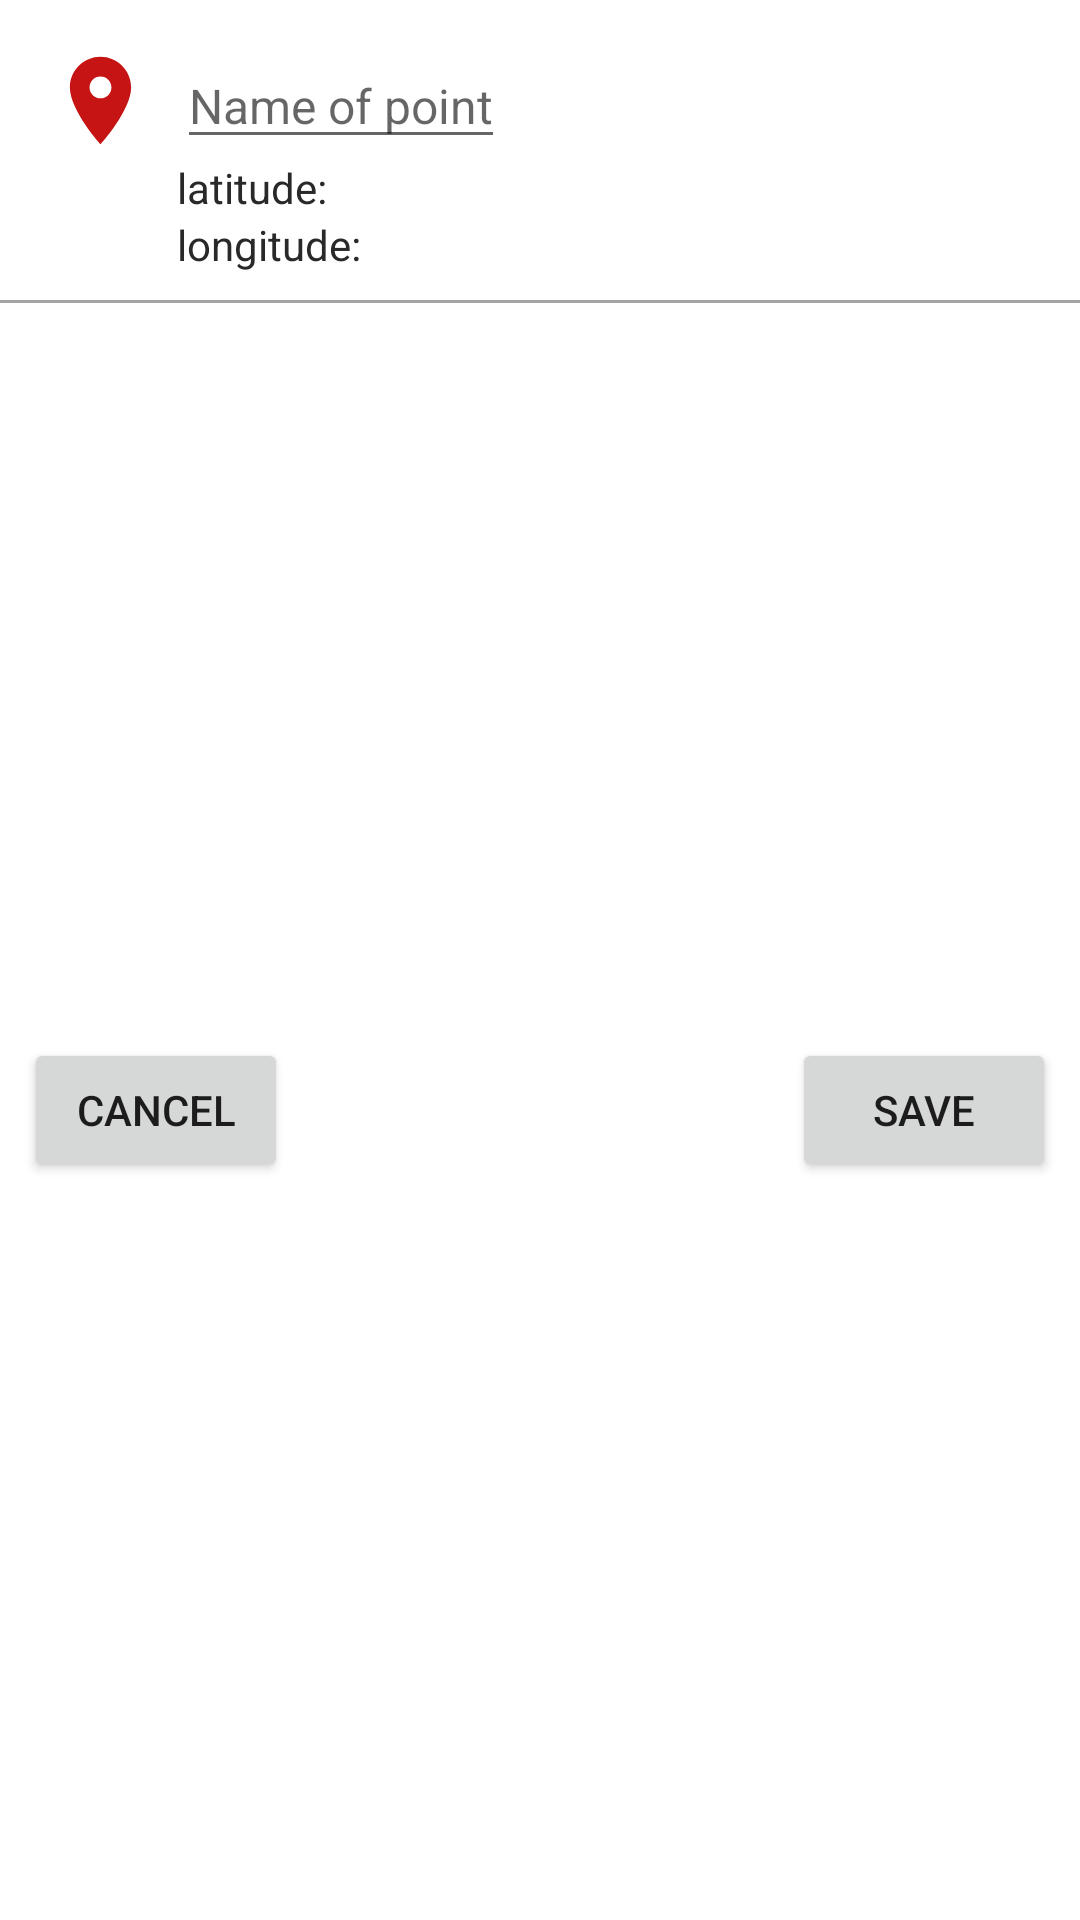

Produce the Android XML layout that renders to this screen, including the resource entries it uses.
<!-- AndroidManifest.xml: application theme AppTheme -->
<!-- res/layout/bottom_sheet_layout.xml -->
<?xml version="1.0" encoding="utf-8"?>
<androidx.constraintlayout.widget.ConstraintLayout xmlns:android="http://schemas.android.com/apk/res/android"
    xmlns:app="http://schemas.android.com/apk/res-auto"
    android:id="@+id/bottom_sheet"
    android:layout_width="match_parent"
    android:layout_height="wrap_content"
    android:background="#ffffff"
    app:behavior_hideable="true"
    app:behavior_peekHeight="100dp"
    app:behavior_draggable="false"

    app:layout_behavior="com.google.android.material.bottomsheet.BottomSheetBehavior"
    app:layout_insetEdge="bottom">

    <androidx.constraintlayout.widget.ConstraintLayout
        android:id="@+id/peek_view_container"
        android:layout_width="match_parent"
        android:layout_height="100dp"
        app:layout_constraintStart_toStartOf="parent"
        app:layout_constraintTop_toTopOf="parent">

    <ImageView
        android:id="@+id/point_icon_imageview"
        android:layout_width="35dp"
        android:layout_height="35dp"
        android:layout_marginStart="16dp"
        android:layout_marginLeft="16dp"
        android:layout_marginTop="16dp"
        android:src="@drawable/ic_location_24"
        app:layout_constraintStart_toStartOf="parent"
        app:layout_constraintTop_toTopOf="parent" />

    <EditText
        android:id="@+id/bottom_sheet_edittext_name"
        android:layout_width="wrap_content"
        android:layout_height="wrap_content"
        android:layout_marginStart="8dp"
        android:layout_marginLeft="8dp"
        android:hint="Name of point"
        android:text=""
        android:textColor="#292929"
        android:textSize="16sp"
        android:imeOptions="actionDone"
        app:layout_constraintBottom_toBottomOf="@+id/point_icon_imageview"
        app:layout_constraintStart_toEndOf="@+id/point_icon_imageview"
        app:layout_constraintTop_toTopOf="@+id/point_icon_imageview" />

    <TextView
        android:id="@+id/latitude_title"
        android:layout_width="wrap_content"
        android:layout_height="wrap_content"
        android:layout_marginStart="8dp"
        android:layout_marginLeft="8dp"
        android:text="latitude: "
        android:textColor="#292929"
        android:textSize="14sp"
        app:layout_constraintStart_toEndOf="@+id/point_icon_imageview"
        app:layout_constraintTop_toBottomOf="@+id/bottom_sheet_edittext_name" />

    <TextView
        android:id="@+id/latitude_value"
        android:layout_width="wrap_content"
        android:layout_height="wrap_content"
        android:layout_marginStart="8dp"
        android:layout_marginLeft="8dp"
        android:text=""
        android:textColor="#292929"
        android:textSize="14sp"
        app:layout_constraintBottom_toBottomOf="@id/latitude_title"
        app:layout_constraintStart_toEndOf="@+id/latitude_title" />

    <TextView
        android:id="@+id/longitude_title"
        android:layout_width="wrap_content"
        android:layout_height="wrap_content"
        android:layout_marginStart="8dp"
        android:layout_marginLeft="8dp"
        android:text="longitude: "
        android:textColor="#292929"
        android:textSize="14sp"
        app:layout_constraintStart_toEndOf="@+id/point_icon_imageview"
        app:layout_constraintTop_toBottomOf="@+id/latitude_title" />

    <TextView
        android:id="@+id/longitude_value"
        android:layout_width="wrap_content"
        android:layout_height="wrap_content"
        android:layout_marginStart="8dp"
        android:layout_marginLeft="8dp"
        android:text=""
        android:textColor="#292929"
        android:textSize="14sp"
        app:layout_constraintBottom_toBottomOf="@id/longitude_title"
        app:layout_constraintStart_toEndOf="@+id/longitude_title" />

    </androidx.constraintlayout.widget.ConstraintLayout>

    <View
        android:id="@+id/separator"
        android:layout_width="wrap_content"
        android:layout_height="1dp"
        android:background="#A3A3A3"
        app:layout_constraintEnd_toEndOf="parent"
        app:layout_constraintStart_toStartOf="parent"
        app:layout_constraintTop_toBottomOf="@+id/peek_view_container" />

    <Button
        android:id="@+id/bottom_sheet_cancel_button"
        android:layout_width="wrap_content"
        android:layout_height="48dp"
        android:layout_marginStart="8dp"
        android:layout_marginLeft="8dp"
        android:layout_marginTop="8dp"
        android:layout_marginBottom="8dp"
        android:text="cancel"
        app:layout_constraintBottom_toBottomOf="parent"
        app:layout_constraintStart_toStartOf="parent"
        app:layout_constraintTop_toBottomOf="@+id/peek_view_container" />

    <Button
        android:id="@+id/bottom_sheet_save_button"
        android:layout_width="wrap_content"
        android:layout_height="48dp"
        android:layout_marginTop="8dp"
        android:layout_marginEnd="8dp"
        android:layout_marginRight="8dp"
        android:layout_marginBottom="8dp"
        android:text="save"
        app:layout_constraintBottom_toBottomOf="parent"
        app:layout_constraintEnd_toEndOf="parent"
        app:layout_constraintTop_toBottomOf="@+id/peek_view_container" />


</androidx.constraintlayout.widget.ConstraintLayout>
<!-- resources referenced by this layout -->
<resources>
  <!-- drawable ic_location_24 (drawable) -->
  <vector android:height="24dp" android:tint="#C61313"
      android:viewportHeight="24" android:viewportWidth="24"
      android:width="24dp" xmlns:android="http://schemas.android.com/apk/res/android">
      <path android:fillColor="@android:color/holo_red_dark" android:pathData="M12,2C8.13,2 5,5.13 5,9c0,5.25 7,13 7,13s7,-7.75 7,-13c0,-3.87 -3.13,-7 -7,-7zM12,11.5c-1.38,0 -2.5,-1.12 -2.5,-2.5s1.12,-2.5 2.5,-2.5 2.5,1.12 2.5,2.5 -1.12,2.5 -2.5,2.5z"/>
  </vector>
  <style name="AppTheme" parent="Theme.MaterialComponents.Light.DarkActionBar">
          
          <item name="colorPrimary">#434343</item>
          <item name="colorPrimaryDark">#000000</item>
          <item name="colorAccent">#000000</item>
      </style>
</resources>
